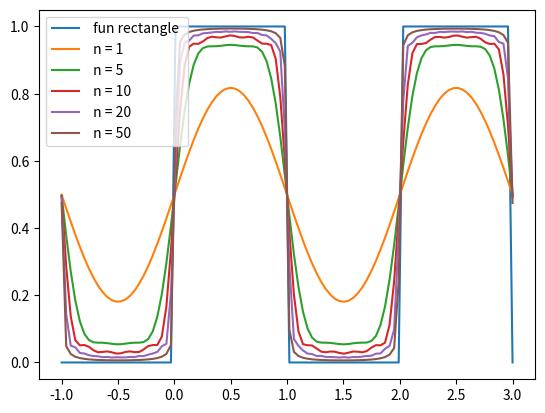

Generate this figure with matplotlib:
from math import *
from scipy.integrate import quad
import matplotlib.pyplot as plt
import numpy as np

def integ_trap(f,a,b,n=1000):
    h = (b-a)/n
    X = [a + h*k for k in range(n+1)]
    M = [a + h/2 + h*k for k in range(n)]
    a = 0
    for i in range(n):
        a += (f(X[i]) + f(X[i+1]) )*h/2
    return a

def liste_a(f,N,T):
    a,omega = [ 1/T*integ_trap(f,-(T/2),T/2)], (2*pi/T) 
    for n in range(1,N+1):
        def fn(x):
            return f(x)*cos(omega*n*x)
        a.append( 2/T*integ_trap(fn,-(T/2),T/2) )
    return a

def liste_b(f,N,T):
    b,omega = [0], (2*pi/T)
    for n in range(1,N+1):
        def fn(x):
            return f(x)*sin(omega*n*x)
        b.append( 2/T*integ_trap(fn,-(T/2),T/2) )
    return b

def somme_Fourrier(A,B,T,x):
    N = len(A)-1
    om = 2*pi/T
    return A[0]+sum( [A[n]*cos(n*om*x)+B[n]*sin(n*om*x) for n in range(1,N+1)] )
    
def triangle(x):
    return abs( -1 + (x+1)%2 )

def Snf(n,f,T,x):
    return somme_Fourrier(liste_a(f,n,T),liste_b(f,n,T),T,x)

def Fnf(N,f,T,x):
    A = liste_a(f,N,T)
    B = liste_b(f,N,T)
    om = 2*pi/T
    return A[0] + sum( [  (1-(n/(N+1)))*(A[n]*cos(n*om*x)+B[n]*sin(n*om*x)) for n in range(1,N+1)] )

def afftr(f=triangle,T=2):
    X = np.linspace(-1,3,100)
    Ytr = [triangle(x) for x in X]
    plt . plot (X , Ytr , label = " fun triangle " )
    for n in [1,2,3,5,20]:
        Yf = [Fnf(n,f,T,x) for x in X]
        plt . plot (X , Yf , label = " n = {}".format(n) )
        plt . legend ()
    plt . show ()
    
def rectangle(x):
    return 0 < x%2 < 1

def affrect(f=rectangle,T=2):
    X = np.linspace(-1,3,100)
    Ytr = [rectangle(x) for x in X]
    plt . plot (X , Ytr , label = " fun rectangle " )
    for n in [1,5,10,20,50]:
        Yf = [Fnf(n,f,T,x) for x in X]
        plt . plot (X , Yf , label = " n = {}".format(n) )
        plt . legend ()
    plt . show ()
    

affrect()

    
    

    


    
    



    
    
        

